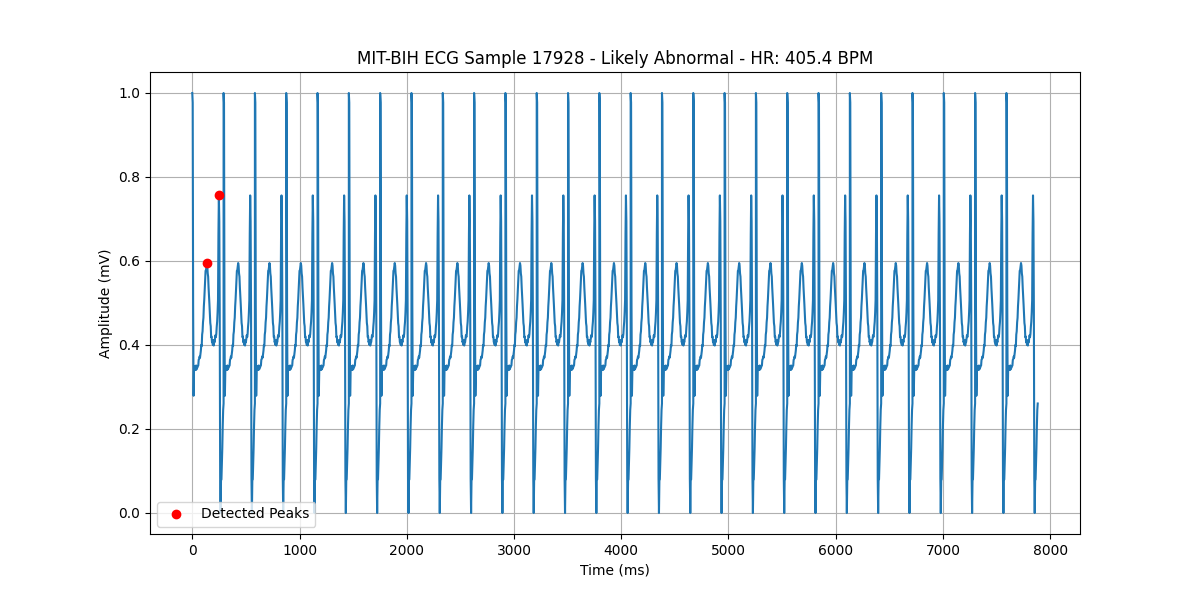

The file beside this chart, header and first rows:
time, value
0, 1.0
4, 0.977
8, 0.4939
12, 0.2791
16, 0.3374
20, 0.3497
24, 0.3451
28, 0.3436
32, 0.3405
36, 0.3512
40, 0.342
44, 0.3451
48, 0.3466
52, 0.3497
56, 0.3512
60, 0.365
64, 0.3666
68, 0.3727
72, 0.3696
76, 0.3788
80, 0.3865
84, 0.4003
88, 0.3972
92, 0.4248
96, 0.4325
100, 0.454
104, 0.4647
108, 0.4923
112, 0.5092
116, 0.5307
120, 0.5506
124, 0.5767
128, 0.5782
132, 0.5859
136, 0.5951
140, 0.589
144, 0.5706
148, 0.5629
152, 0.5368
156, 0.5184
160, 0.4969
164, 0.4739
168, 0.4525
172, 0.4448
176, 0.4187
180, 0.4202
184, 0.4064
188, 0.4095
192, 0.4003
196, 0.411
200, 0.3988
204, 0.411
208, 0.4064
212, 0.4141
216, 0.4233
220, 0.4187
224, 0.4264
228, 0.4433
232, 0.4555
236, 0.477
... 1,938 more rows
